Photos from the image-classification dataset "data" in the GitHub repository LUMIERE05/ANN-dog_and_cat_classifier. Its 2 classes are: cats without background, dogs without background.

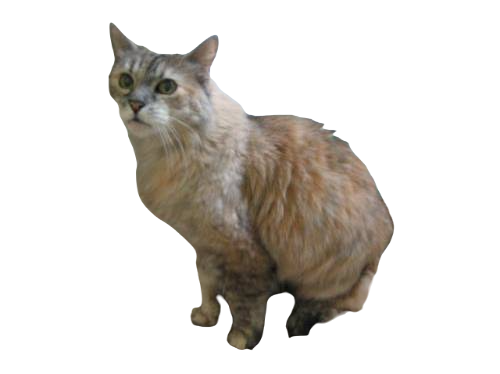
Label: cats without background

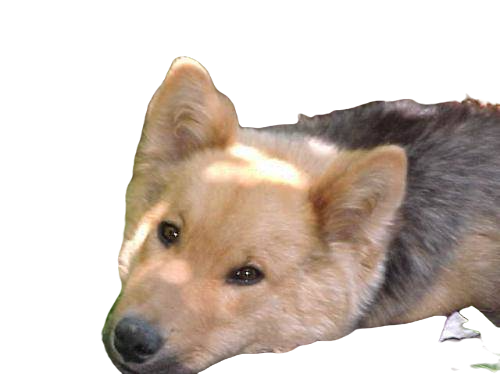
Label: dogs without background

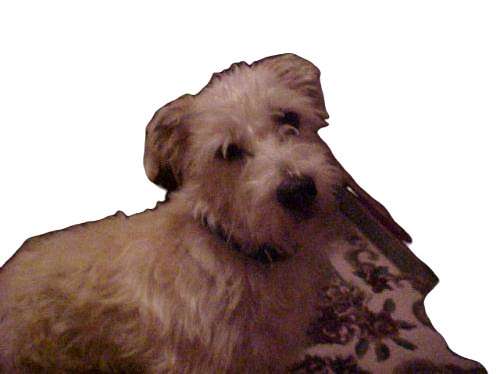
Label: dogs without background

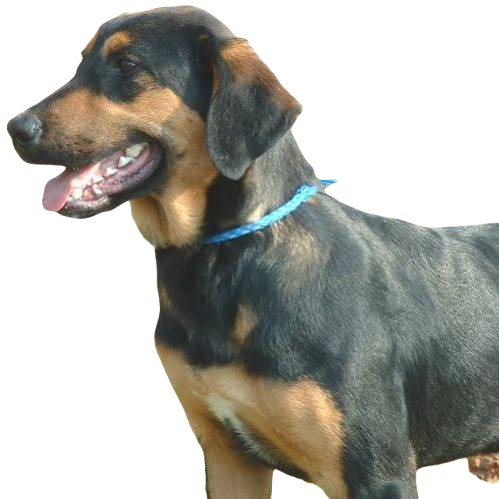
Label: dogs without background

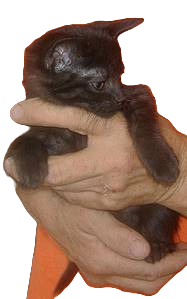
Label: cats without background

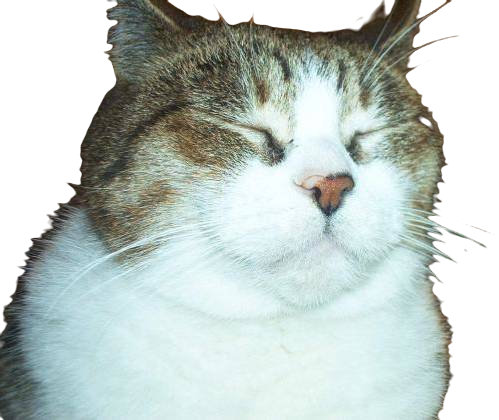
Label: cats without background
